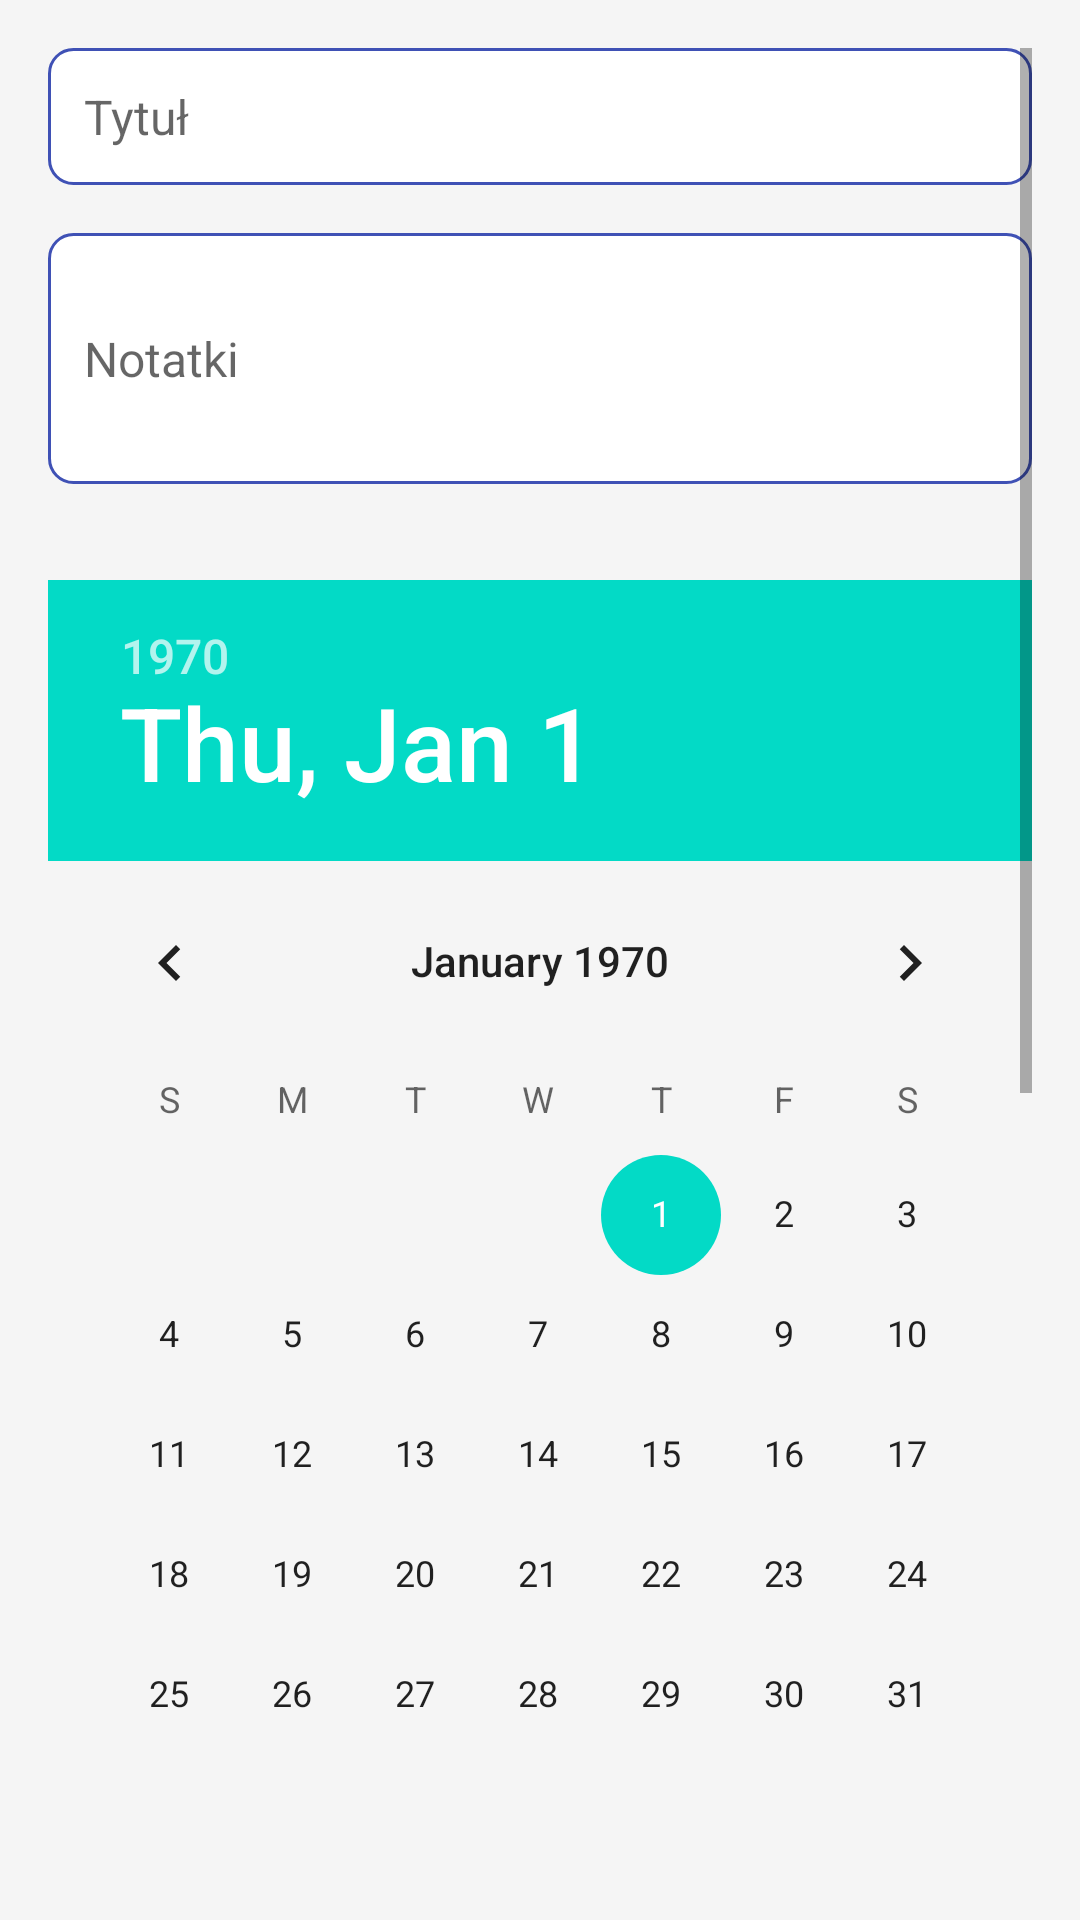

Android layout source for this screen:
<!-- AndroidManifest.xml: fallback theme Theme.MaterialComponents.DayNight.NoActionBar -->
<!-- res/layout/activity_add_reminder.xml -->
<ScrollView android:layout_width="match_parent" android:layout_height="match_parent" android:background="#F5F5F5" android:padding="16dp" xmlns:android="http://schemas.android.com/apk/res/android"><LinearLayout android:layout_width="match_parent" android:layout_height="wrap_content" android:orientation="vertical"><EditText android:id="@+id/inputTitle" style="@style/EditTextStyle" android:hint="Tytuł" android:inputType="textCapSentences" /><EditText android:id="@+id/inputNotes" style="@style/EditTextStyle" android:hint="Notatki" android:inputType="textMultiLine" android:minLines="3" /><DatePicker android:id="@+id/datePicker" android:layout_width="match_parent" android:layout_height="wrap_content" android:calendarViewShown="false" android:layout_marginTop="16dp" /><TimePicker android:id="@+id/timePicker" android:layout_width="match_parent" android:layout_height="wrap_content" android:layout_marginTop="16dp" /><Button android:id="@+id/btnSave" style="@style/ButtonStyle" android:layout_marginTop="24dp" android:text="Zapisz przypomnienie" /></LinearLayout></ScrollView>
<!-- resources referenced by this layout -->
<resources>
  <style name="ButtonStyle"><item name="android:layout_width">match_parent</item><item name="android:layout_height">wrap_content</item><item name="android:layout_margin">16dp</item><item name="android:padding">16dp</item><item name="android:textColor">#FFFFFF</item><item name="android:textSize">18sp</item><item name="android:textStyle">bold</item><item name="android:background">#3F51B5</item><item name="android:elevation">4dp</item></style>
  <style name="EditTextStyle"><item name="android:layout_width">match_parent</item><item name="android:layout_height">wrap_content</item><item name="android:layout_marginBottom">16dp</item><item name="android:textColor">#212121</item><item name="android:textSize">16sp</item><item name="android:background">@drawable/edittext_border</item><item name="android:padding">12dp</item></style>
  <!-- drawable edittext_border (drawable) -->
  <shape android:shape="rectangle" xmlns:android="http://schemas.android.com/apk/res/android"><corners android:radius="8dp" /><stroke android:width="1dp" android:color="#3F51B5" /><solid android:color="#FFFFFF" /></shape>
</resources>
